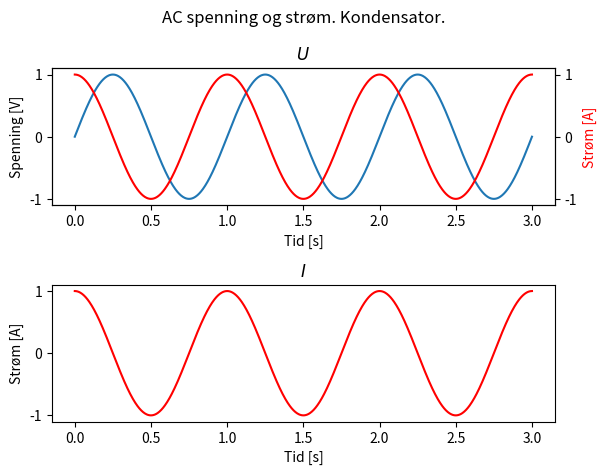

Write the Python code that produced this figure.
# file kondensator-020
# Ren kondensator AC
import numpy as np
import matplotlib.pyplot as plt

# CIVIL

f = 1  # frekvens [Hz]
U0 = 1  # [V] maks spenning
C = 1 / (2 * np.pi * f)

t = np.linspace(0, 3, 1000)  # s
U = U0 * np.sin(2 * np.pi * f * t)

# Derivere med respekt til tiden
# Q = C*U => dQ/dt = i (strøm)
I = C * U0 * np.cos(2 * np.pi * f * t) * 2 * np.pi * f
I = C * U0 * np.sin(2 * np.pi * f * t + np.pi / 2) * 2 * np.pi * f

fig, axs = plt.subplots(2, 1)

axs[0].plot(t, U)
ax = axs[0].twinx()
ax.plot(t, I, color="r")
# ax.tick_params(axis="y")
ax.set_ylabel("Strøm [A]", color="r")

axs[0].set_xlabel("Tid [s]")
axs[0].set_ylabel("Spenning [V]")
axs[0].set_title("$U$")


axs[1].plot(t, I, color="r")
axs[1].set_xlabel("Tid [s]")
axs[1].set_ylabel("Strøm [A]")
axs[1].set_title("$I$")

fig.suptitle(f"AC spenning og strøm. Kondensator.")
plt.tight_layout()
plt.show()
